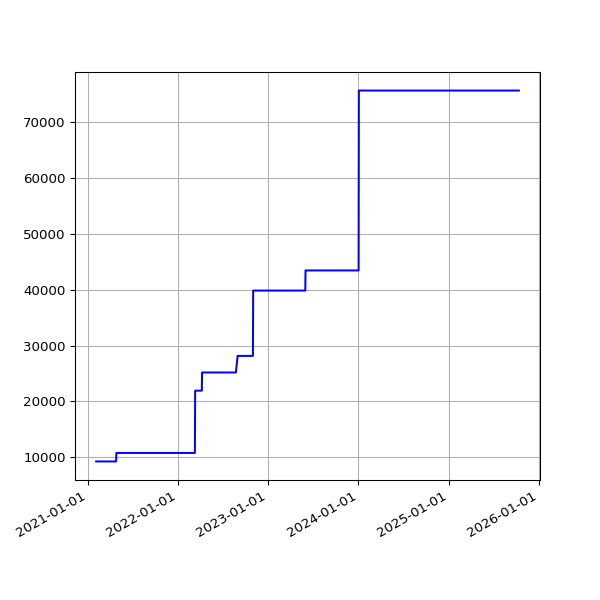

The data file committed next to this chart (first rows):
date, value
2021-02-03 19:34:59 +0000, 9255
2021-02-04 19:20:54 +0000, 9255
2021-02-05 19:27:13 +0000, 9255
2021-02-06 19:23:10 +0000, 9255
2021-02-07 19:27:31 +0000, 9255
2021-02-08 19:22:50 +0000, 9255
2021-02-09 19:25:28 +0000, 9255
2021-02-10 19:32:11 +0000, 9255
2021-02-11 19:20:26 +0000, 9255
2021-02-12 19:23:23 +0000, 9255
2021-02-13 19:20:32 +0000, 9255
2021-02-14 19:25:25 +0000, 9255
2021-02-15 19:25:23 +0000, 9255
2021-02-16 19:22:33 +0000, 9255
2021-02-17 20:11:13 +0000, 9255
2021-02-18 20:08:32 +0000, 9255
2021-02-19 20:15:44 +0000, 9255
2021-02-20 20:16:25 +0000, 9255
2021-02-21 20:33:04 +0000, 9255
2021-02-22 20:21:21 +0000, 9255
2021-02-23 20:24:42 +0000, 9255
2021-02-24 20:12:00 +0000, 9255
2021-02-25 19:23:54 +0000, 9255
2021-02-26 19:22:45 +0000, 9255
2021-02-27 19:22:04 +0000, 9255
2021-02-28 19:26:02 +0000, 9255
2021-03-01 19:21:07 +0000, 9255
2021-03-02 19:18:40 +0000, 9255
2021-03-03 19:28:17 +0000, 9255
2021-03-04 19:14:18 +0000, 9255
2021-03-05 19:21:02 +0000, 9255
2021-03-06 19:21:30 +0000, 9255
2021-03-07 19:17:15 +0000, 9255
2021-03-08 19:18:50 +0000, 9255
2021-03-09 19:20:36 +0000, 9255
2021-03-10 20:23:07 +0000, 9255
2021-03-11 19:51:51 +0000, 9255
2021-03-12 19:54:46 +0000, 9255
2021-03-13 19:49:21 +0000, 9255
2021-03-14 19:47:44 +0000, 9255
2021-03-15 19:53:21 +0000, 9255
2021-03-16 19:45:46 +0000, 9255
2021-03-17 19:54:10 +0000, 9255
2021-03-18 19:41:10 +0000, 9255
2021-03-19 19:42:06 +0000, 9255
2021-03-20 19:38:39 +0000, 9255
2021-03-21 19:49:20 +0000, 9255
2021-03-22 19:45:35 +0000, 9255
2021-03-23 19:39:22 +0000, 9255
2021-03-24 19:46:28 +0000, 9255
2021-03-25 20:02:44 +0000, 9255
2021-03-26 19:46:27 +0000, 9255
2021-03-27 19:38:40 +0000, 9255
2021-03-28 19:43:28 +0100, 9255
2021-03-29 19:45:40 +0100, 9255
2021-03-30 19:14:32 +0100, 9255
2021-03-31 19:14:43 +0100, 9255
2021-04-01 19:18:43 +0100, 9255
2021-04-02 19:19:31 +0100, 9255
2021-04-03 19:16:57 +0100, 9255
... 1,174 more rows
